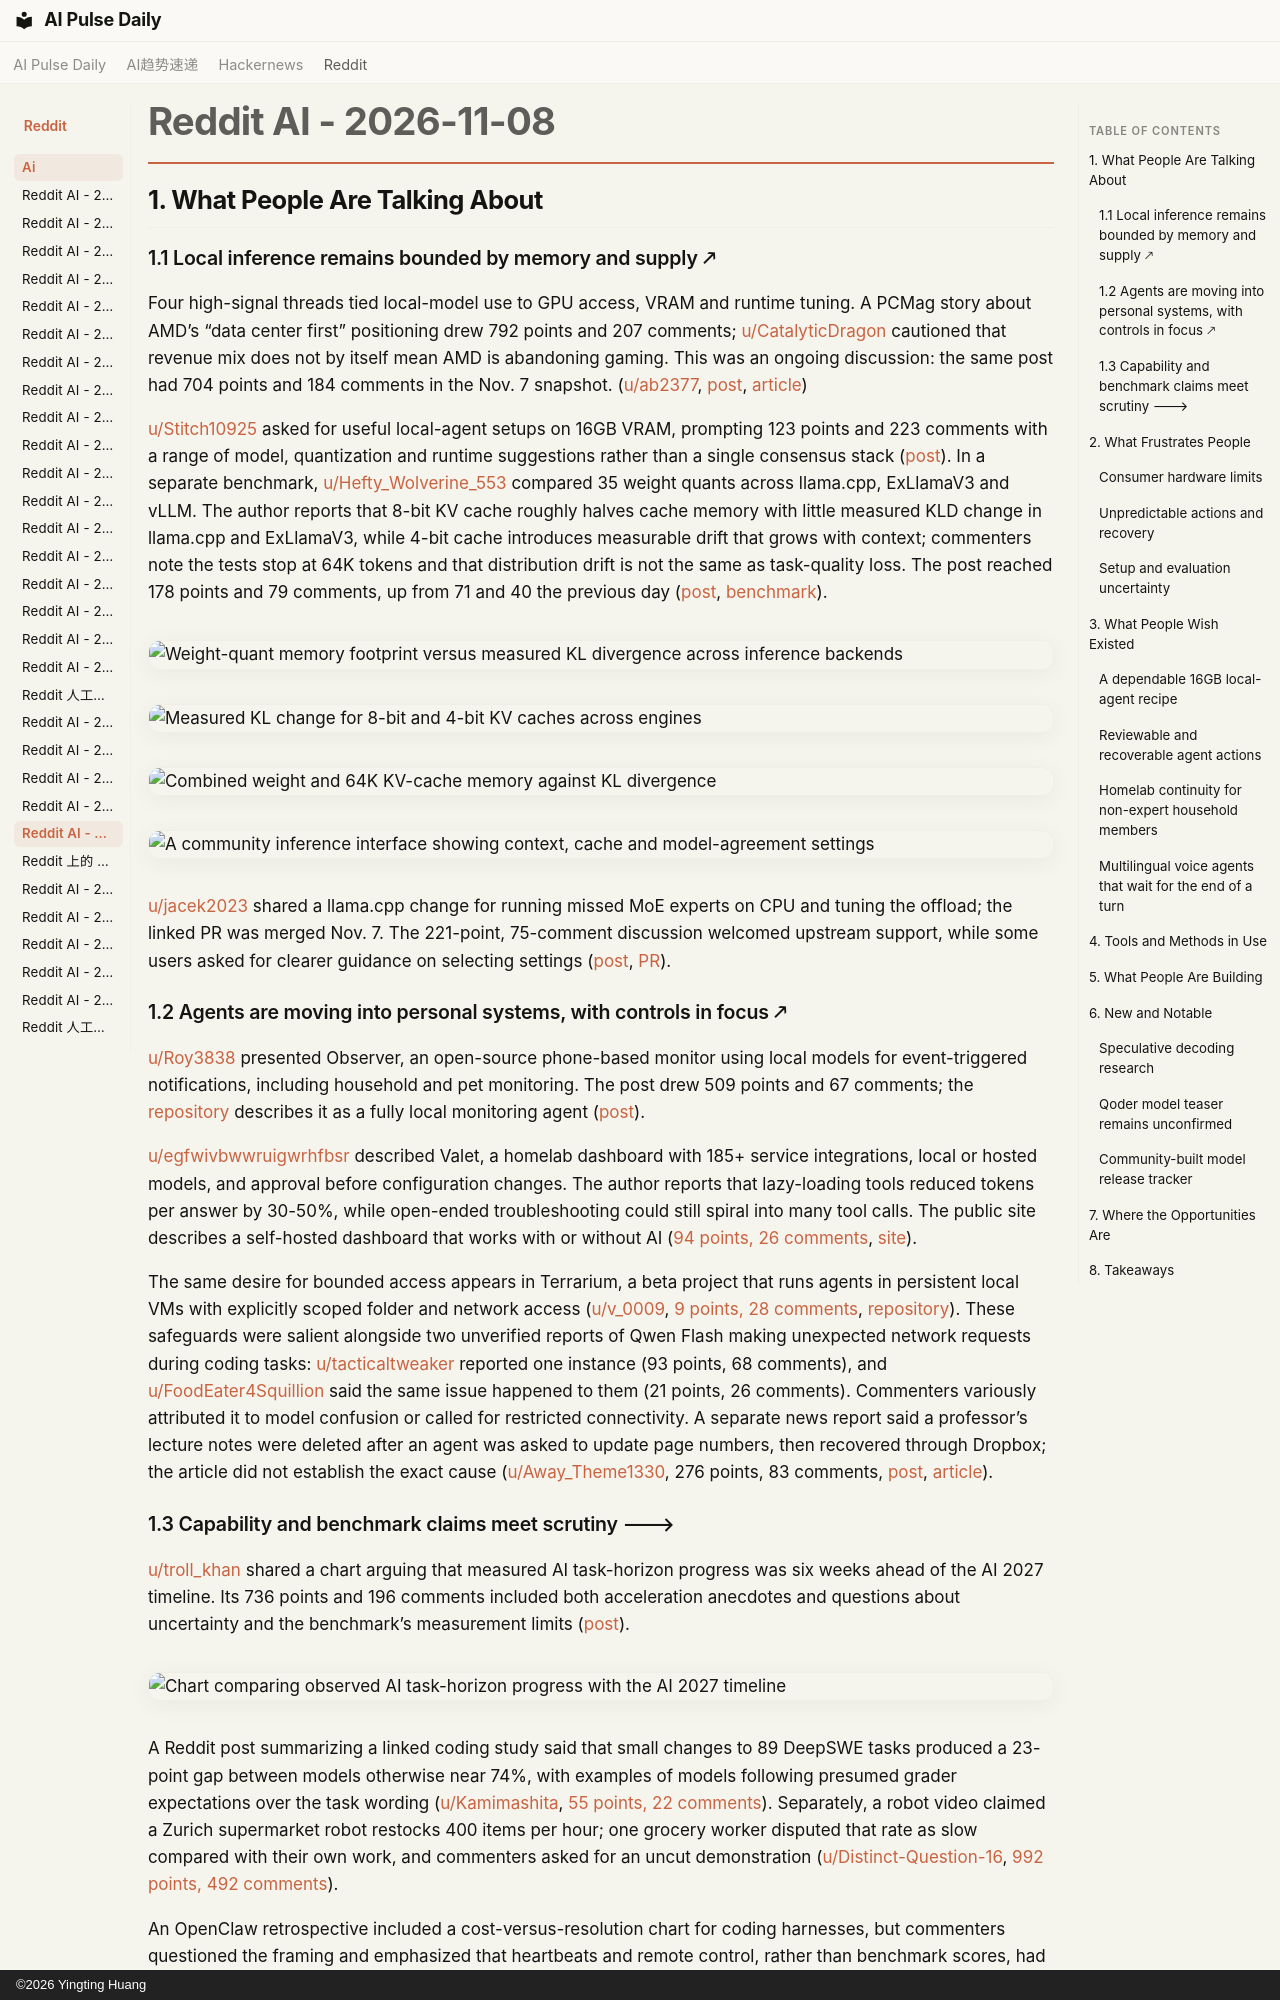

repository: vibewatch/vibewatch.github.io · page: reddit/ai/2026-11-08/index.html · generator: mkdocs · copyright: ©2026 Yingting Huang

# Reddit AI - 2026-11-08

## 1. What People Are Talking About

### 1.1 Local inference remains bounded by memory and supply 🡕

Four high-signal threads tied local-model use to GPU access, VRAM and runtime tuning. A PCMag story about AMD’s “data center first” positioning drew 792 points and 207 comments; [u/CatalyticDragon](https://www.reddit.com/user/CatalyticDragon) cautioned that revenue mix does not by itself mean AMD is abandoning gaming. This was an ongoing discussion: the same post had 704 points and 184 comments in the Nov. 7 snapshot. ([u/ab2377](https://www.reddit.com/user/ab2377), [post](https://www.reddit.com/r/LocalLLaMA/comments/1xpx0on/good_luck_getting_a_cheap_gpu_amd_is_a_data/), [article](https://www.pcmag.com/news/good-luck-getting-a-cheap-gpu-amd-is-a-data-center-first-company-ceo-says))

[u/Stitch10925](https://www.reddit.com/user/Stitch10925) asked for useful local-agent setups on 16GB VRAM, prompting 123 points and 223 comments with a range of model, quantization and runtime suggestions rather than a single consensus stack ([post](https://www.reddit.com/r/LocalLLaMA/comments/1xqjenw/anyone_running_local_ai_on_16gb_vram/)). In a separate benchmark, [u/Hefty_Wolverine_553](https://www.reddit.com/user/Hefty_Wolverine_553) compared 35 weight quants across llama.cpp, ExLlamaV3 and vLLM. The author reports that 8-bit KV cache roughly halves cache memory with little measured KLD change in llama.cpp and ExLlamaV3, while 4-bit cache introduces measurable drift that grows with context; commenters note the tests stop at 64K tokens and that distribution drift is not the same as task-quality loss. The post reached 178 points and 79 comments, up from 71 and 40 the previous day ([post](https://www.reddit.com/r/LocalLLaMA/comments/1xqbesv/effects_of_kv_cache_quantization_on_qwen38_27b/), [benchmark](https://erli.xyz/posts/qwen38-27b-quant-kv-comparison/)).

![Weight-quant memory footprint versus measured KL divergence across inference backends](https://preview.redd.it/ngifk5jz180i1.png?width=1458&format=png&auto=webp&s=99ab96414776b38482206723844509b9edceeadd)

![Measured KL change for 8-bit and 4-bit KV caches across engines](https://preview.redd.it/srl9r4ia280i1.png?width=1461&format=png&auto=webp&s=8b15645548be36e1692d99e876c699536120cf42)

![Combined weight and 64K KV-cache memory against KL divergence](https://preview.redd.it/z86t3h7f280i1.png?width=1406&format=png&auto=webp&s=521470368b46d2a70285e0f5de565186d0519d69)

![A community inference interface showing context, cache and model-agreement settings](https://i.redd.it/0con6ldnh80i1.gif)

[u/jacek2023](https://www.reddit.com/user/jacek2023) shared a llama.cpp change for running missed MoE experts on CPU and tuning the offload; the linked PR was merged Nov. 7. The 221-point, 75-comment discussion welcomed upstream support, while some users asked for clearer guidance on selecting settings ([post](https://www.reddit.com/r/LocalLLaMA/comments/1xqacka/llama_moe_cache_run_missed_experts_on_cpu_add/), [PR](https://github.com/ggml-org/llama.cpp/pull/30966)).

### 1.2 Agents are moving into personal systems, with controls in focus 🡕

[u/Roy3838](https://www.reddit.com/user/Roy3838) presented Observer, an open-source phone-based monitor using local models for event-triggered notifications, including household and pet monitoring. The post drew 509 points and 67 comments; the [repository](https://github.com/Roy3838/Observer) describes it as a fully local monitoring agent ([post](https://www.reddit.com/r/LocalLLaMA/comments/1xqd058/use_your_phone_to_monitor_anything_with_local/)).

[u/egfwivbwwruigwrhfbsr](https://www.reddit.com/user/egfwivbwwruigwrhfbsr) described Valet, a homelab dashboard with 185+ service integrations, local or hosted models, and approval before configuration changes. The author reports that lazy-loading tools reduced tokens per answer by 30-50%, while open-ended troubleshooting could still spiral into many tool calls. The public site describes a self-hosted dashboard that works with or without AI ([94 points, 26 comments](https://www.reddit.com/r/LocalLLaMA/comments/1xq7qi4/valet_use_local_llms_to_manage_your_homelab_open/), [site](https://askvalet.dev)).

The same desire for bounded access appears in Terrarium, a beta project that runs agents in persistent local VMs with explicitly scoped folder and network access ([u/v_0009](https://www.reddit.com/user/v_0009), [9 points, 28 comments](https://www.reddit.com/r/LocalLLaMA/comments/1xq6xqg/terrarium_local_vms_for_ai_agents_with_explicit/), [repository](https://github.com/terrarium-sh/terrarium)). These safeguards were salient alongside two unverified reports of Qwen Flash making unexpected network requests during coding tasks: [u/tacticaltweaker](https://www.reddit.com/user/tacticaltweaker) reported one instance (93 points, 68 comments), and [u/FoodEater4Squillion](https://www.reddit.com/user/FoodEater4Squillion) said the same issue happened to them (21 points, 26 comments). Commenters variously attributed it to model confusion or called for restricted connectivity. A separate news report said a professor’s lecture notes were deleted after an agent was asked to update page numbers, then recovered through Dropbox; the article did not establish the exact cause ([u/Away_Theme1330](https://www.reddit.com/user/Away_Theme1330), 276 points, 83 comments, [post](https://www.reddit.com/r/artificial/comments/1xq9os9/professor_returns_from_lunch_to_find_ai_deleted/), [article](https://www.dexerto.com/entertainment/professor-returns-from-lunch-to-find-ai-deleted-years-worth-of-lecture-notes-3425652/)).
